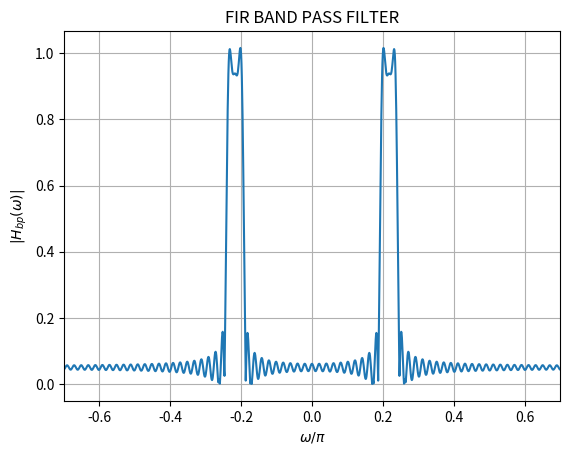

Write the Python code that produced this figure.
import numpy as np
import matplotlib.pyplot as plt

# Define the range of 'n'
n = np.arange(-1000, 1001)

# Calculate the values of h_lp(n)
h_lp = np.where((n != 0) & (n >= -100) & (n <= 100), 2 * np.sin(n * np.pi / 40) * np.cos(n * 0.217* np.pi) / (n * np.pi), 0)

# Compute the Discrete Fourier Transform (DFT) of h_lp(n)
h_lp_fft = np.fft.fftshift(np.fft.fft(h_lp))

# Define the frequency axis with respect to omega/pi
N = len(n)
freq = np.fft.fftshift(np.fft.fftfreq(N)) * 2 * np.pi

# Plot the frequency spectrum for w/pi between -0.3 and 0.3
plt.plot(freq / np.pi, np.abs(h_lp_fft))
plt.xlabel('$\omega/\pi$')
plt.ylabel('$|H_{bp}(\omega)|$')
plt.title("FIR BAND PASS FILTER")
plt.xlim(-0.7, 0.7)
plt.grid(True)
plt.savefig("FIR_Bandpass_Filter.png")
